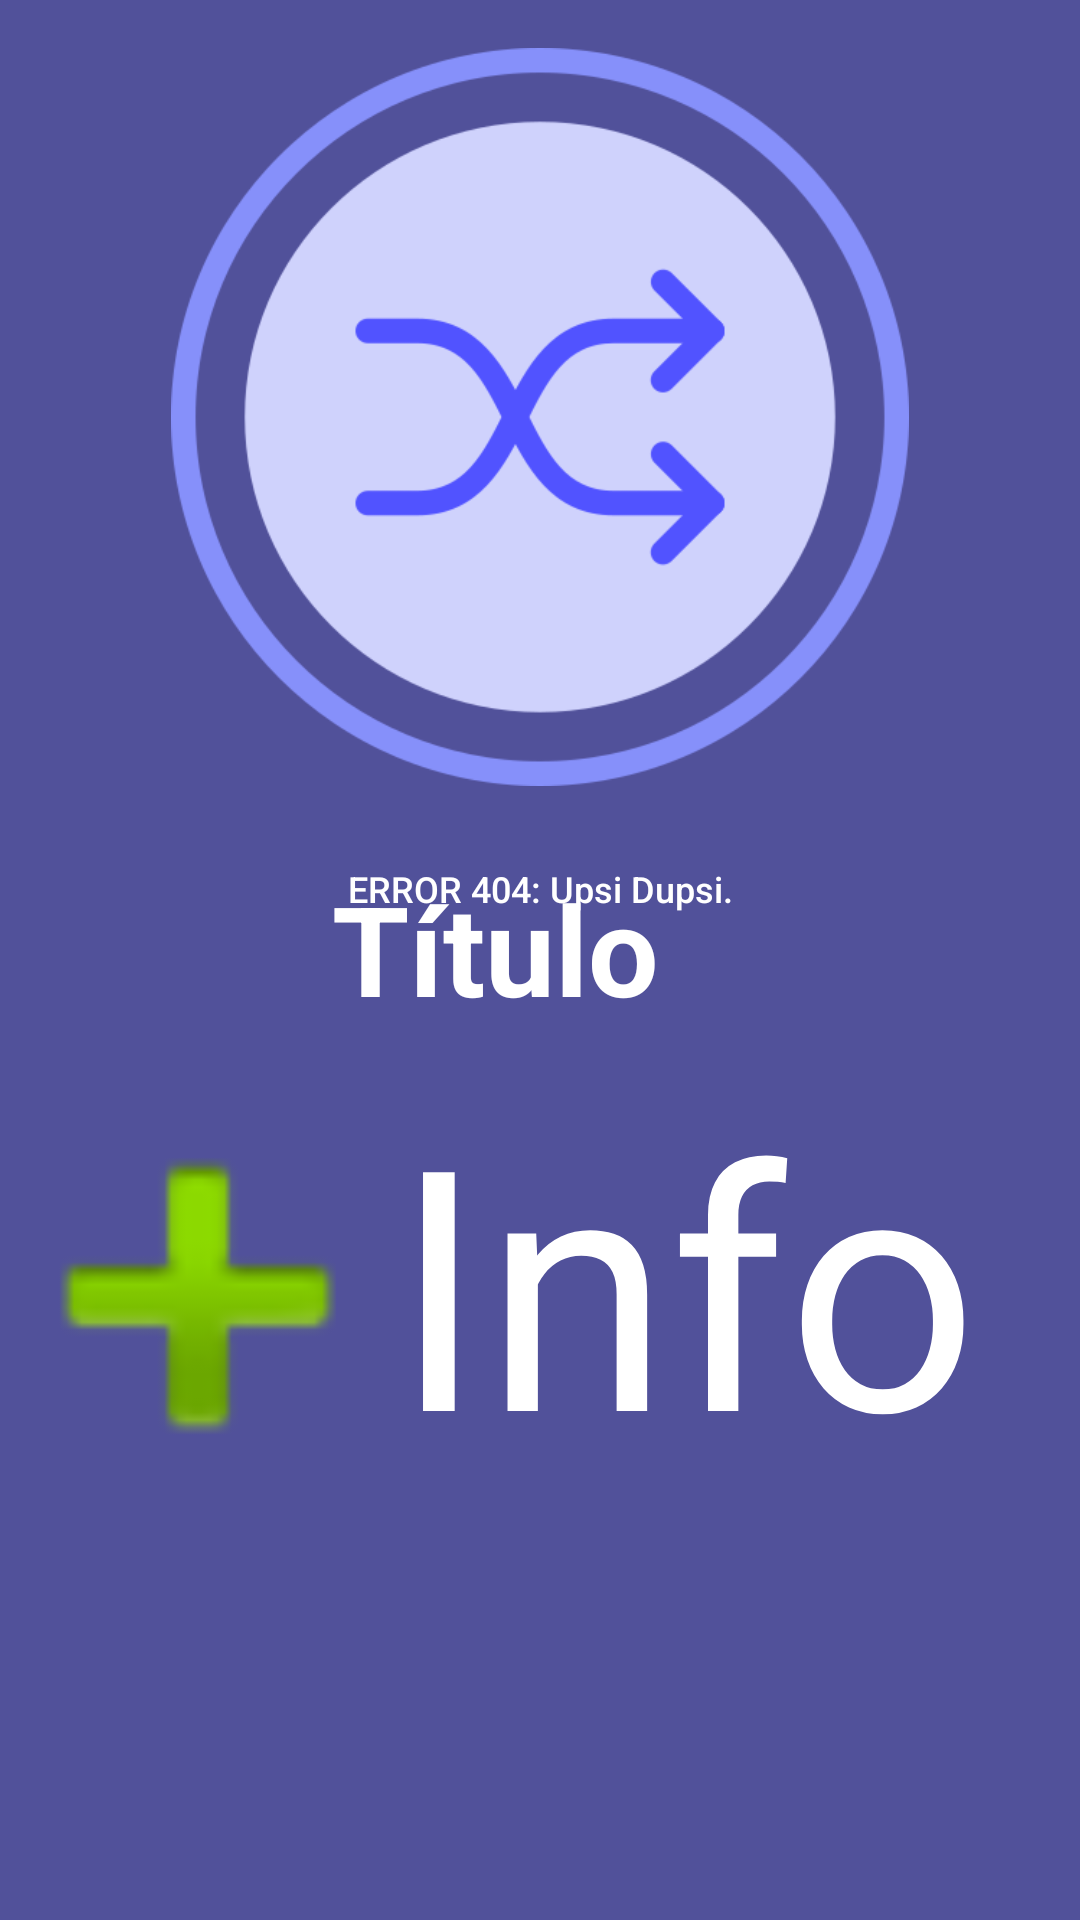

Here is an Android app screen rendered from its layout file. Give the layout XML and the strings, colors and styles it references.
<!-- AndroidManifest.xml: application theme AppTheme -->
<!-- res/layout/activity_movies_results.xml -->
<?xml version="1.0" encoding="utf-8"?>
<androidx.constraintlayout.widget.ConstraintLayout xmlns:android="http://schemas.android.com/apk/res/android"
    xmlns:app="http://schemas.android.com/apk/res-auto"
    xmlns:tools="http://schemas.android.com/tools"
    android:layout_width="match_parent"
    android:layout_height="match_parent"
    android:background="#51519A"
    tools:context=".MoviesResultsActivity">

    <ImageButton
        android:id="@+id/rample_imageButton"
        android:layout_width="246dp"
        android:layout_height="256dp"
        android:layout_marginTop="16dp"
        android:background="@null"
        android:onClick="didTapButton"
        android:scaleType="fitStart"
        android:transitionName="buttonTransition"
        app:layout_constraintEnd_toEndOf="parent"
        app:layout_constraintStart_toStartOf="parent"
        app:layout_constraintTop_toTopOf="parent"
        app:srcCompat="@drawable/shuffle_1" />

    <TextView
        android:id="@+id/loading_textView"
        android:layout_width="wrap_content"
        android:layout_height="wrap_content"
        android:layout_marginTop="16dp"
        android:fontFamily="sans-serif-medium"
        android:text="ERROR 404: Upsi Dupsi."
        android:textAlignment="textStart"
        android:textColor="#FFFFFF"
        android:textSize="12sp"
        app:layout_constraintEnd_toEndOf="parent"
        app:layout_constraintStart_toStartOf="parent"
        app:layout_constraintTop_toBottomOf="@+id/rample_imageButton" />

    <ImageView
        android:id="@+id/poster_imageView"
        android:layout_width="160dp"
        android:layout_height="280dp"
        android:layout_marginStart="16dp"
        android:layout_marginEnd="16dp"
        android:scaleType="fitStart"
        app:layout_constraintEnd_toStartOf="@+id/info_textView"
        app:layout_constraintStart_toStartOf="parent"
        app:layout_constraintTop_toTopOf="@+id/info_textView"
        app:srcCompat="@android:drawable/ic_input_add" />

    <TextView
        android:id="@+id/title_textView"
        android:layout_width="339dp"
        android:layout_height="56dp"
        android:text="Título"
        android:textAlignment="center"
        android:textColor="#FFFFFF"
        android:textSize="18sp"
        android:textStyle="bold"
        app:autoSizeTextType="uniform"
        app:layout_constraintEnd_toEndOf="@+id/info_textView"
        app:layout_constraintStart_toStartOf="@+id/poster_imageView"
        app:layout_constraintTop_toTopOf="@+id/loading_textView" />

    <TextView
        android:id="@+id/info_textView"
        android:layout_width="213dp"
        android:layout_height="330dp"
        android:layout_marginTop="8dp"
        android:layout_marginEnd="16dp"
        android:overScrollMode="ifContentScrolls"
        android:text="Info"
        android:textColor="#FFFFFF"
        app:autoSizeTextType="uniform"
        app:layout_constraintEnd_toEndOf="parent"
        app:layout_constraintTop_toBottomOf="@+id/title_textView" />

    <TextView
        android:id="@+id/trailer_textView"
        android:layout_width="wrap_content"
        android:layout_height="wrap_content"
        android:layout_marginStart="16dp"
        android:layout_marginEnd="16dp"
        android:layout_marginBottom="16dp"
        android:autoLink="all"
        android:text="Trailer"
        android:textColor="#FFFFFF"
        app:layout_constraintBottom_toBottomOf="parent"
        app:layout_constraintEnd_toEndOf="parent"
        app:layout_constraintStart_toStartOf="parent"
        app:layout_constraintTop_toBottomOf="@+id/info_textView" />

</androidx.constraintlayout.widget.ConstraintLayout>
<!-- resources referenced by this layout -->
<resources>
  <!-- drawable shuffle_1: png bitmap (drawable, 36767 bytes) -->
  <style name="AppTheme" parent="Theme.AppCompat.Light.NoActionBar">//No mostrar Action Bar en ninguna actividad
          
          <item name="colorPrimary">@color/colorPrimary</item>
          <item name="colorPrimaryDark">@color/colorPrimaryDark</item>
          <item name="colorAccent">@color/colorAccent</item>
      </style>
  <!-- not gathered from this repository: default colours our renderer supplied (Android Studio template values) -->
  <color name="colorPrimary">#FF6200EE</color>
  <color name="colorPrimaryDark">#FF3700B3</color>
  <color name="colorAccent">#FF03DAC5</color>
</resources>
